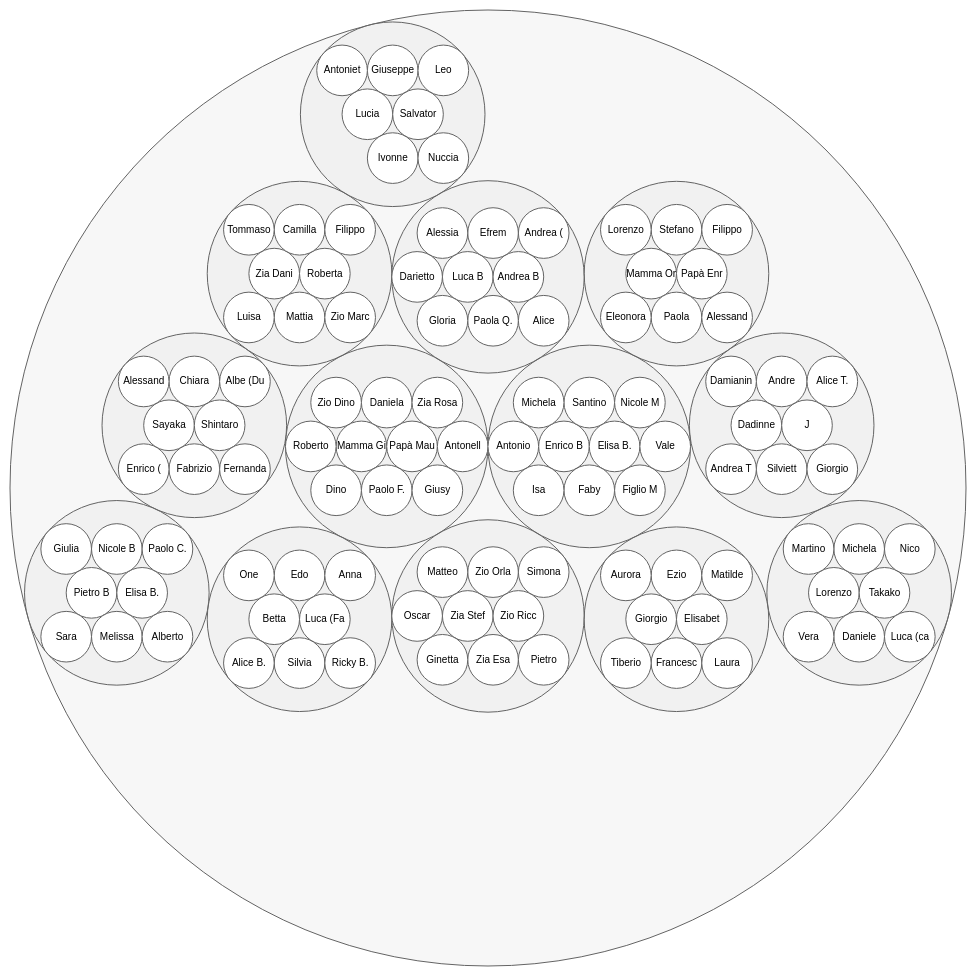
D3 v4 page, settled after 480 driven frames (8 s of simulated time); the page loaded 1 data file(s).



var svg = d3.select("svg"),
    diameter = +svg.attr("width"),
    g = svg.append("g").attr("transform", "translate(2,2)"),
    format = d3.format(",d");

var pack = d3.pack()
    .size([diameter - 4, diameter - 4]);

d3.json("tavoli.json", function(error, root) {
  if (error) throw error;

  root = d3.hierarchy(root)
      .sum(function(d) { return d.size; })
      .sort(function(a, b) { return b.value - a.value; });

  var node = g.selectAll(".node")
    .data(pack(root).descendants())
    .enter().append("g")
      .attr("class", function(d) { return d.children ? "node" : "leaf node"; })
      .attr("transform", function(d) { return "translate(" + d.x + "," + d.y + ")"; });

  node.append("title")
      .text(function(d) { return d.data.name + "\n" + format(d.value); });

  node.append("circle")
      .attr("r", function(d) { return d.r; });

  node.filter(function(d) { return !d.children; }).append("text")
      .attr("dy", "0.3em")
      .text(function(d) { return d.data.name.substring(0, d.r / 3); });
});



### data: tavoli.json
{
 "name": "Tavoli",
 "children": [
  {
   "name": "Watson e Crick",
   "size": 3,
   "children": [
    "{... 3 keys}",
    "{... 3 keys}",
    "{... 3 keys}",
    "{... 3 keys}",
    "{... 3 keys}",
    "{... 3 keys}",
    "{... 3 keys}",
    "{... 3 keys}",
    "... 1 more items"
   ]
  },
  {
   "name": "Comte e Durkheim",
   "size": 3,
   "children": [
    "{... 3 keys}",
    "{... 3 keys}",
    "{... 3 keys}",
    "{... 3 keys}",
    "{... 3 keys}",
    "{... 3 keys}",
    "{... 3 keys}",
    "{... 3 keys}"
   ]
  },
  {
   "name": "Babbage e Lovelace",
   "size": 3,
   "children": [
    "{... 3 keys}",
    "{... 3 keys}",
    "{... 3 keys}",
    "{... 3 keys}",
    "{... 3 keys}",
    "{... 3 keys}",
    "{... 3 keys}",
    "{... 3 keys}"
   ]
  },
  {
   "name": "Wirth e Van Rossum",
   "size": 3,
   "children": [
    "{... 3 keys}",
    "{... 3 keys}",
    "{... 3 keys}",
    "{... 3 keys}",
    "{... 3 keys}",
    "{... 3 keys}",
    "{... 3 keys}",
    "{... 3 keys}"
   ]
  },
  {
   "name": "Pierre e Marie Curie",
   "size": 3,
   "children": [
    "{... 3 keys}",
    "{... 3 keys}",
    "{... 3 keys}",
    "{... 3 keys}",
    "{... 3 keys}",
    "{... 3 keys}",
    "{... 3 keys}",
    "{... 3 keys}",
    "... 2 more items"
   ]
  },
  {
   "name": "De Saussure e Chomsky",
   "size": 3,
   "children": [
    "{... 3 keys}",
    "{... 3 keys}",
    "{... 3 keys}",
    "{... 3 keys}",
    "{... 3 keys}",
    "{... 3 keys}",
    "{... 3 keys}"
   ]
  },
  {
   "name": "Le Cun e Bengio",
   "size": 3,
   "children": [
    "{... 3 keys}",
    "{... 3 keys}",
    "{... 3 keys}",
    "{... 3 keys}",
    "{... 3 keys}",
    "{... 3 keys}",
    "{... 3 keys}",
    "{... 3 keys}"
   ]
  },
  {
   "name": "Norman e Shallice",
   "size": 3,
   "children": [
    "{... 3 keys}",
    "{... 3 keys}",
    "{... 3 keys}",
    "{... 3 keys}",
    "{... 3 keys}",
    "{... 3 keys}",
    "{... 3 keys}",
    "{... 3 keys}",
    "... 1 more items"
   ]
  },
  "... 5 more items"
 ]
}